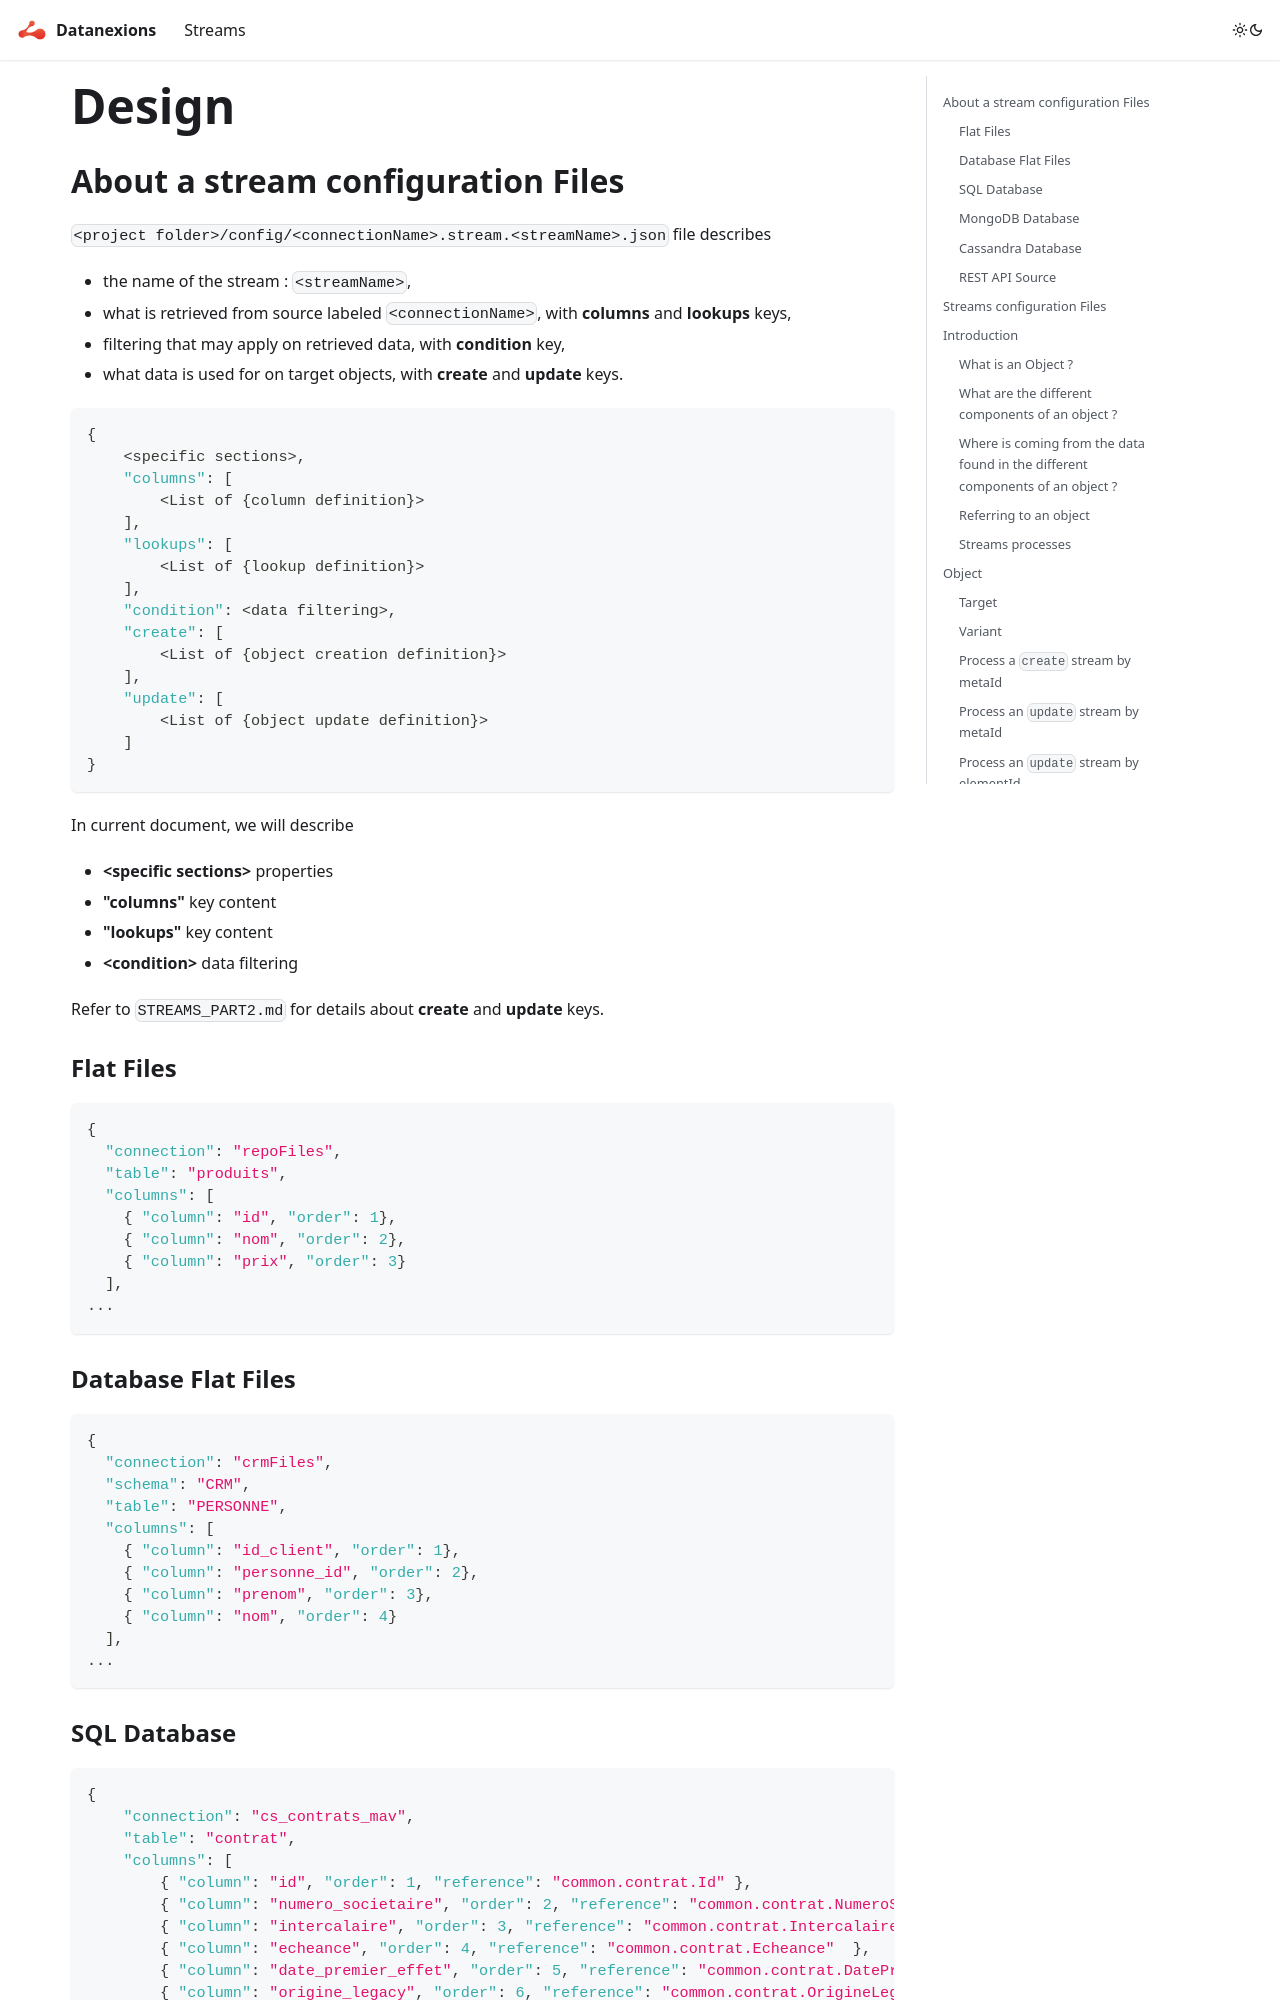

repository: Datanexions/documentation · page: docs/streams/design/index.html · generator: docusaurus

# Design

## About a stream configuration Files

`<project folder>/config/<connectionName>.stream.<streamName>.json` file describes
- the name of the stream : `<streamName>`,
- what is retrieved from source labeled `<connectionName>`, with **columns** and **lookups** keys,
- filtering that may apply on retrieved data, with **condition** key,
- what data is used for on target objects, with **create** and **update** keys.

```json
{
    <specific sections>,
    "columns": [
        <List of {column definition}>
    ],
    "lookups": [
        <List of {lookup definition}>
    ],
    "condition": <data filtering>,
    "create": [
        <List of {object creation definition}>
    ],
    "update": [
        <List of {object update definition}>
    ]
}
```

In current document, we will describe
- **&lt;specific sections&gt;** properties
- **"columns"** key content
- **"lookups"** key content
-  **&lt;condition&gt;** data filtering

Refer to `STREAMS_PART2.md` for details about **create** and **update** keys.

### Flat Files
```json
{
  "connection": "repoFiles",
  "table": "produits",
  "columns": [
    { "column": "id", "order": 1},
    { "column": "nom", "order": 2},
    { "column": "prix", "order": 3}
  ],
...
```
### Database Flat Files
```json
{
  "connection": "crmFiles",
  "schema": "CRM",
  "table": "PERSONNE",
  "columns": [
    { "column": "id_client", "order": 1},
    { "column": "personne_id", "order": 2},
    { "column": "prenom", "order": 3},
    { "column": "nom", "order": 4}
  ],
...
```
### SQL Database
```json
{
    "connection": "cs_contrats_mav",
    "table": "contrat",
    "columns": [
        { "column": "id", "order": 1, "reference": "common.contrat.Id" },
        { "column": "numero_societaire", "order": 2, "reference": "common.contrat.NumeroSocietaire" },
        { "column": "intercalaire", "order": 3, "reference": "common.contrat.Intercalaire" },
        { "column": "echeance", "order": 4, "reference": "common.contrat.Echeance"  },
        { "column": "date_premier_effet", "order": 5, "reference": "common.contrat.DatePremierEffet" },
        { "column": "origine_legacy", "order": 6, "reference": "common.contrat.OrigineLegacy" },
        { "column": "intercalaire_remplacement", "order": 7, "reference": "common.contrat.IntercalaireRemplacement" },
        { "column": "date_creation", "order": 8, "reference": "common.historique.DateCreation" },
        { "column": "utilisateur_creation", "order": 9, "reference": "common.historique.UtilisateurCreation" },
        { "column": "date_derniere_modification", "order": 10, "reference": "common.historique.DateDerniereModification" },
        { "column": "utilisateur_modification", "order": 11, "reference": "common.historique.UtilisateurModification" }
    ],
...
```
